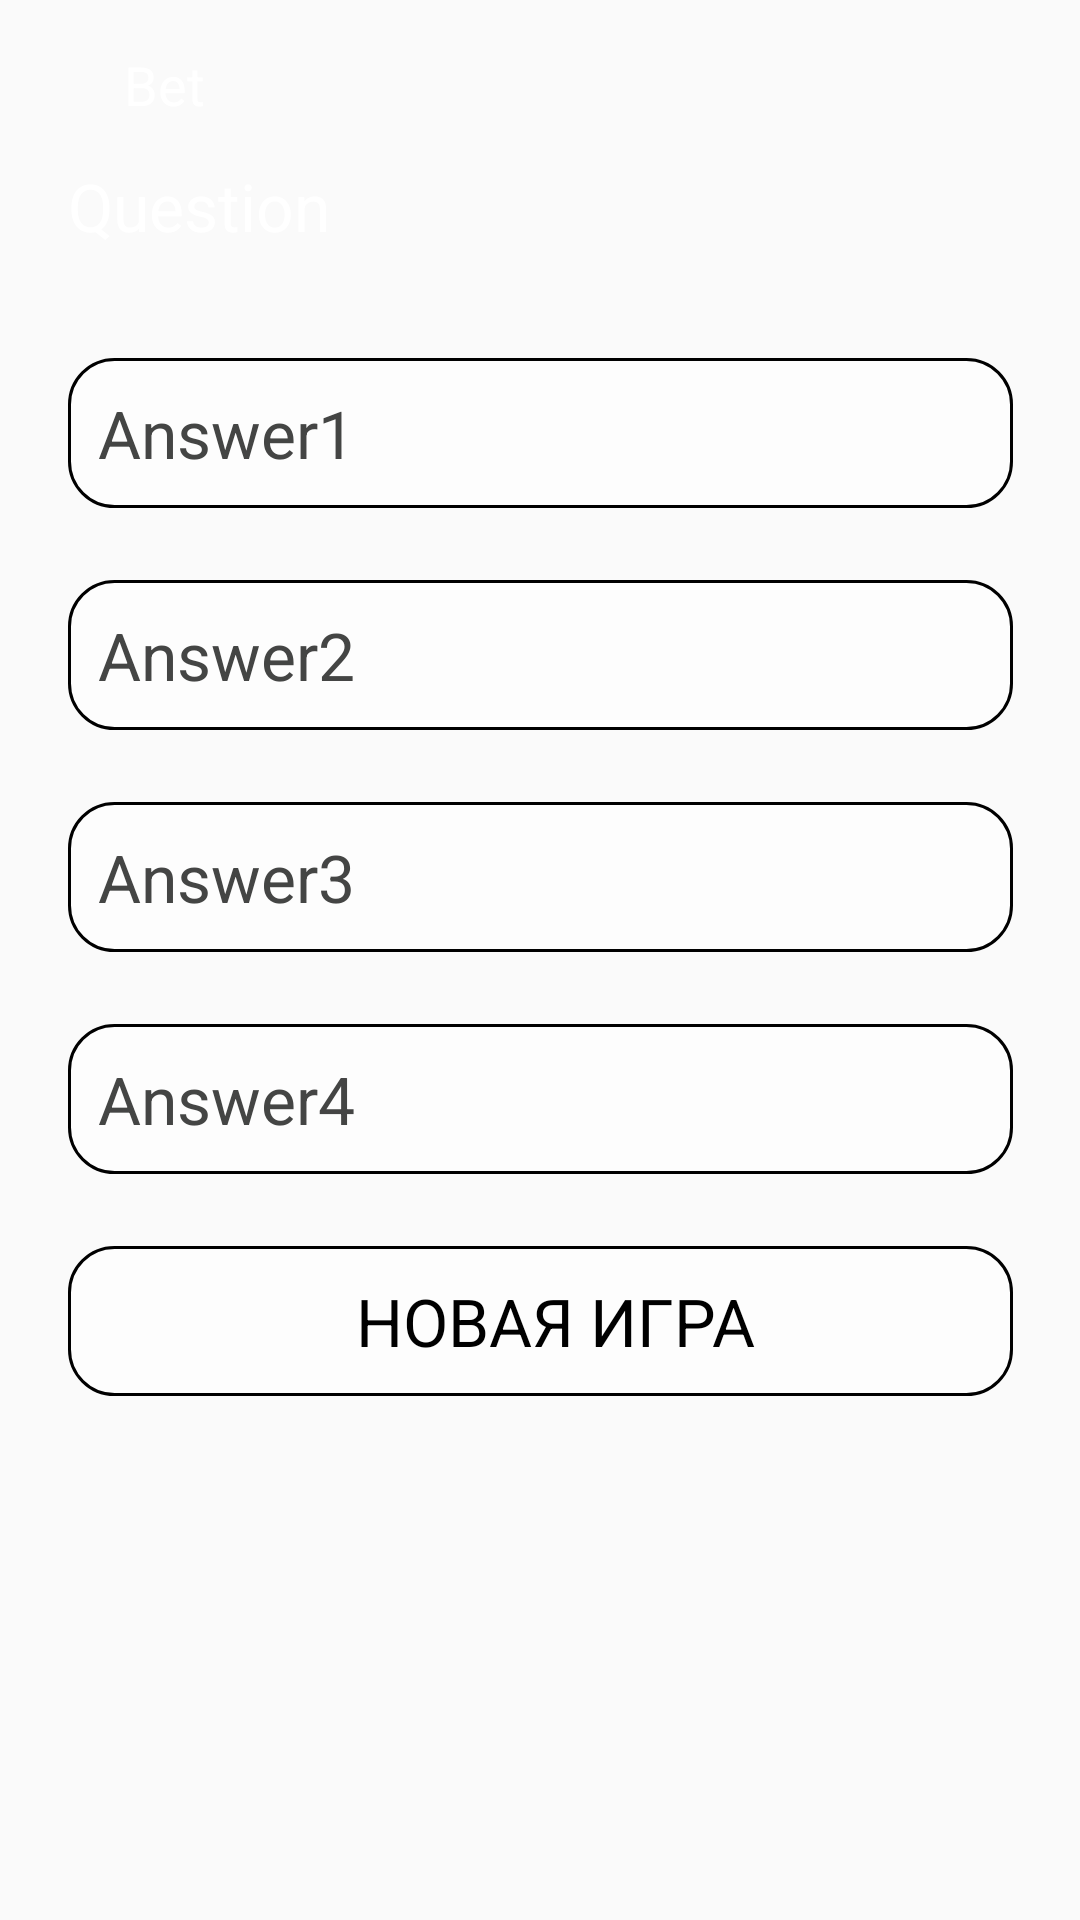

Android layout source for this screen:
<!-- AndroidManifest.xml: application theme Theme.GameMillionair -->
<!-- res/layout/fragment_game.xml -->
<?xml version="1.0" encoding="utf-8"?>
<androidx.constraintlayout.widget.ConstraintLayout xmlns:android="http://schemas.android.com/apk/res/android"
    xmlns:app="http://schemas.android.com/apk/res-auto"
    xmlns:tools="http://schemas.android.com/tools"
    android:id="@+id/linearLayout"
    android:layout_width="match_parent"
    android:layout_height="match_parent"
    android:background="@drawable/background_millionaire"
    android:orientation="vertical">

    <TextView
        android:id="@+id/tvQuestionBet"
        android:layout_width="wrap_content"
        android:layout_height="22dp"
        android:layout_marginTop="16dp"
        android:text="Bet"
        android:textColor="@color/white"
        android:textSize="18sp"
        app:layout_constraintEnd_toEndOf="parent"
        app:layout_constraintHorizontal_bias="0.124"
        app:layout_constraintStart_toStartOf="parent"
        app:layout_constraintTop_toTopOf="parent" />

    <TextView
        android:id="@+id/tvQuestion"
        android:layout_width="315dp"
        android:layout_height="wrap_content"
        android:layout_marginTop="16dp"
        android:text="Question"
        android:textColor="@color/white"
        android:textSize="22sp"
        app:layout_constraintEnd_toEndOf="parent"
        app:layout_constraintStart_toStartOf="parent"
        app:layout_constraintTop_toBottomOf="@+id/tvQuestionBet" />

    <TextView
        android:id="@+id/tvAnswer1"
        style="@style/StyleTvAnswer"
        android:layout_marginTop="36dp"
        android:background="@drawable/draw_tv_white"
        android:gravity="left|center"
        android:text="Answer1"
        app:layout_constraintEnd_toEndOf="parent"
        app:layout_constraintStart_toStartOf="parent"
        app:layout_constraintTop_toBottomOf="@+id/tvQuestion" />

    <TextView
        android:id="@+id/tvAnswer2"
        style="@style/StyleTvAnswer"
        android:layout_marginTop="24dp"
        android:background="@drawable/draw_tv_white"
        android:gravity="left|center"
        android:text="Answer2"
        app:layout_constraintEnd_toEndOf="parent"
        app:layout_constraintStart_toStartOf="parent"
        app:layout_constraintTop_toBottomOf="@+id/tvAnswer1" />

    <TextView
        android:id="@+id/tvAnswer3"
        style="@style/StyleTvAnswer"
        android:layout_marginTop="24dp"
        android:background="@drawable/draw_tv_white"
        android:gravity="left|center"
        android:text="Answer3"
        app:layout_constraintEnd_toEndOf="parent"
        app:layout_constraintStart_toStartOf="parent"
        app:layout_constraintTop_toBottomOf="@+id/tvAnswer2" />

    <TextView
        android:id="@+id/tvAnswer4"
        style="@style/StyleTvAnswer"
        android:layout_marginTop="24dp"
        android:background="@drawable/draw_tv_white"
        android:gravity="left|center"
        android:text="Answer4"
        app:layout_constraintEnd_toEndOf="parent"
        app:layout_constraintStart_toStartOf="parent"
        app:layout_constraintTop_toBottomOf="@+id/tvAnswer3" />

    <TextView
        android:id="@+id/tvNewGame"
        style="@style/StyleTvAnswer"
        android:layout_marginTop="24dp"
        android:background="@drawable/draw_tv_white"
        android:gravity="center"
        android:textColor="@color/black"
        android:text="НОВАЯ ИГРА"
        app:layout_constraintEnd_toEndOf="parent"
        app:layout_constraintStart_toStartOf="parent"
        app:layout_constraintTop_toBottomOf="@+id/tvAnswer4"
        />

</androidx.constraintlayout.widget.ConstraintLayout>
<!-- resources referenced by this layout -->
<resources>
  <color name="black">#FF000000</color>
  <color name="white">#FFFFFFFF</color>
  <!-- drawable draw_tv_white (drawable) -->
  <?xml version="1.0" encoding="utf-8"?>
  <shape xmlns:android="http://schemas.android.com/apk/res/android"
      android:shape="rectangle"
      android:padding="10dp"
      >
      <solid android:color="#A0FFFFFF" />
      <corners
          android:bottomRightRadius="15dp"
          android:bottomLeftRadius="15dp"
          android:topLeftRadius="15dp"
          android:topRightRadius="15dp" />
      <stroke android:width="1dp" android:color="@color/black"/>
  </shape>
  <style name="StyleTvAnswer">
          <item name="android:layout_width">315sp</item>
          <item name="android:layout_height">50sp</item>
          <item name="android:textSize">22sp</item>
          <item name="android:layout_marginTop">5sp</item>
          <item name="android:gravity">left|center</item>
          <item name="android:textColor">@color/gray</item>
          <item name="android:paddingLeft">10sp</item>
      </style>
  <style name="Theme.GameMillionair" parent="Theme.AppCompat.DayNight.NoActionBar">
          
          <item name="colorPrimary">@color/purple_500</item>
          <item name="colorPrimaryVariant">@color/purple_700</item>
          <item name="colorOnPrimary">@color/white</item>
          
          <item name="colorSecondary">@color/teal_200</item>
          <item name="colorSecondaryVariant">@color/teal_700</item>
          <item name="colorOnSecondary">@color/black</item>
          
          <item name="android:statusBarColor" tools:targetApi="l">?attr/colorPrimaryVariant</item>
          
      </style>
  <color name="gray">#444544</color>
  <color name="purple_500">#FF6200EE</color>
  <color name="purple_700">#FF3700B3</color>
  <color name="teal_200">#FF03DAC5</color>
  <color name="teal_700">#FF018786</color>
</resources>
